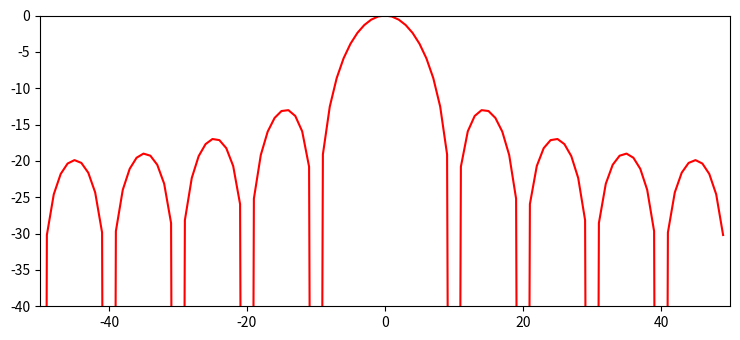

Reproduce this figure in Python.
# matplotlib without any blocking GUI
import matplotlib as mpl
mpl.use('Agg')
import matplotlib.pyplot as plt
import numpy as np
from scipy.fftpack import fft

M = 10
N = 100
hN = N/2
hM = M/2
k = np.arange(-hM, hM, M/float(N))
W = 20*np.log10(abs(np.sin(np.pi*k)/np.sin(np.pi*k/M)))

plt.figure(1, figsize=(7.5, 3.5))
plt.plot(np.arange(-hN, hN), W-max(W), 'r', lw=1.5)
plt.axis([-hN,hN,-40,0])

plt.tight_layout()
plt.savefig('rectangular-3.png')

